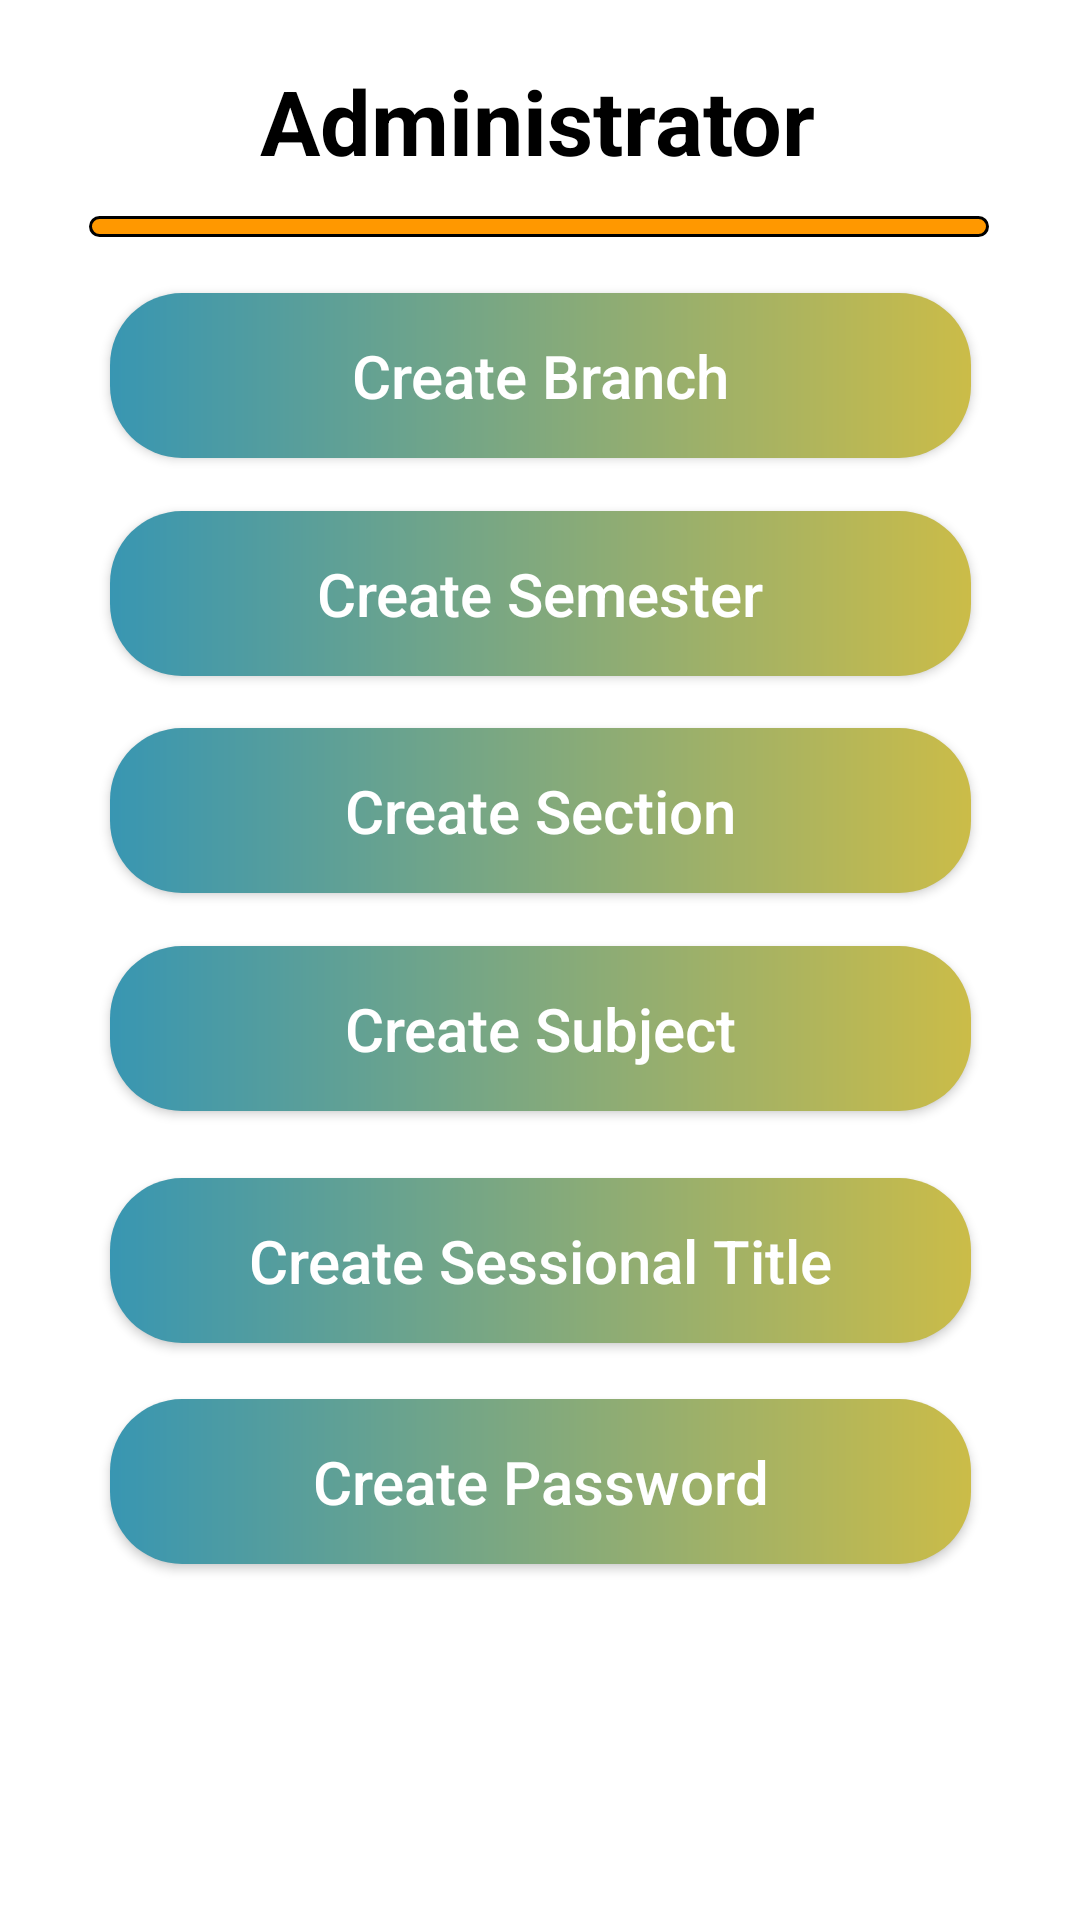

Android layout source for this screen:
<!-- AndroidManifest.xml: application theme Theme.HodAndDeans -->
<!-- res/layout/activity_craete_branch_section.xml -->
<?xml version="1.0" encoding="utf-8"?>
<androidx.constraintlayout.widget.ConstraintLayout xmlns:android="http://schemas.android.com/apk/res/android"
    xmlns:app="http://schemas.android.com/apk/res-auto"
    xmlns:tools="http://schemas.android.com/tools"
    android:layout_width="match_parent"
    android:layout_height="match_parent"
    tools:context=".Activity.Administrator.CraeteBranchSectionActivity">

    <TextView
        android:id="@+id/textView2"
        android:layout_width="wrap_content"
        android:layout_height="wrap_content"
        android:layout_marginTop="20dp"
        android:text="Administrator"
        android:textColor="#000000"
        android:textSize="30sp"
        android:textStyle="bold"
        app:layout_constraintEnd_toEndOf="parent"
        app:layout_constraintHorizontal_bias="0.497"
        app:layout_constraintStart_toStartOf="parent"
        app:layout_constraintTop_toTopOf="parent" />

    <View
        android:id="@+id/view2"
        android:layout_width="300dp"
        android:layout_height="7dp"
        android:layout_marginTop="72dp"
        android:background="@drawable/round_button"
        app:layout_constraintEnd_toEndOf="parent"
        app:layout_constraintHorizontal_bias="0.495"
        app:layout_constraintStart_toStartOf="parent"
        app:layout_constraintTop_toTopOf="parent" />

    <androidx.appcompat.widget.AppCompatButton
        android:id="@+id/btnCreateBranch"
        android:layout_width="287dp"
        android:layout_height="55dp"
        android:background="@drawable/buttonbg"
        android:padding="10dp"
        android:text="Create Branch"
        android:textColor="#FFFFFF"
        android:textSize="20sp"
        app:layout_constraintBottom_toBottomOf="parent"
        app:layout_constraintEnd_toEndOf="parent"
        app:layout_constraintStart_toStartOf="parent"
        app:layout_constraintTop_toTopOf="parent"
        app:layout_constraintVertical_bias="0.167"
        android:textAllCaps="false"/>

    <androidx.appcompat.widget.AppCompatButton
        android:id="@+id/btnCreateSemester"
        android:layout_width="287dp"
        android:layout_height="55dp"
        android:background="@drawable/buttonbg"
        android:padding="10dp"
        android:text="Create Semester"
        android:textColor="#FFFFFF"
        android:textSize="20sp"
        app:layout_constraintBottom_toBottomOf="parent"
        app:layout_constraintEnd_toEndOf="parent"
        app:layout_constraintStart_toStartOf="parent"
        app:layout_constraintTop_toTopOf="parent"
        app:layout_constraintVertical_bias="0.291"
        android:textAllCaps="false"/>

    <androidx.appcompat.widget.AppCompatButton
        android:id="@+id/btnCreateSection"
        android:layout_width="287dp"
        android:layout_height="55dp"
        android:background="@drawable/buttonbg"
        android:padding="10dp"
        android:text="Create Section"
        android:textColor="#FFFFFF"
        android:textSize="20sp"
        app:layout_constraintBottom_toBottomOf="parent"
        app:layout_constraintEnd_toEndOf="parent"
        app:layout_constraintStart_toStartOf="parent"
        app:layout_constraintTop_toTopOf="parent"
        app:layout_constraintVertical_bias="0.415"
        android:textAllCaps="false"/>

    <androidx.appcompat.widget.AppCompatButton
        android:id="@+id/btnCreateSubject"
        android:layout_width="287dp"
        android:layout_height="55dp"
        android:background="@drawable/buttonbg"
        android:padding="10dp"
        android:text="Create Subject"
        android:textColor="#FFFFFF"
        android:textSize="20sp"
        app:layout_constraintBottom_toBottomOf="parent"
        app:layout_constraintEnd_toEndOf="parent"
        app:layout_constraintStart_toStartOf="parent"
        app:layout_constraintTop_toTopOf="parent"
        app:layout_constraintVertical_bias="0.539"
        android:textAllCaps="false"/>

    <androidx.appcompat.widget.AppCompatButton
        android:id="@+id/btnCredentials"
        android:layout_width="287dp"
        android:layout_height="55dp"
        android:background="@drawable/buttonbg"
        android:padding="10dp"
        android:text="Create Password"
        android:textColor="#FFFFFF"
        android:textSize="20sp"
        app:layout_constraintBottom_toBottomOf="parent"
        app:layout_constraintEnd_toEndOf="parent"
        app:layout_constraintStart_toStartOf="parent"
        app:layout_constraintTop_toTopOf="parent"
        app:layout_constraintVertical_bias="0.797"
        android:textAllCaps="false"/>

    <androidx.appcompat.widget.AppCompatButton
        android:id="@+id/btnCreateSessional"
        android:layout_width="287dp"
        android:layout_height="55dp"
        android:background="@drawable/buttonbg"
        android:padding="10dp"
        android:text="Create Sessional Title"
        android:textColor="#FFFFFF"
        android:textSize="20sp"
        app:layout_constraintBottom_toBottomOf="parent"
        app:layout_constraintEnd_toEndOf="parent"
        app:layout_constraintStart_toStartOf="parent"
        app:layout_constraintTop_toTopOf="parent"
        app:layout_constraintVertical_bias="0.671"
        android:textAllCaps="false"/>

</androidx.constraintlayout.widget.ConstraintLayout>
<!-- resources referenced by this layout -->
<resources>
  <!-- drawable buttonbg (drawable) -->
  <?xml version="1.0" encoding="utf-8"?>
  <shape xmlns:android="http://schemas.android.com/apk/res/android">
      <corners android:radius="24dp"/>
      <gradient android:startColor="#3896B2"
          android:endColor="#CBBC48"/>
  </shape>
  <!-- drawable round_button (drawable) -->
  <?xml version="1.0" encoding="utf-8"?>
  <shape xmlns:android="http://schemas.android.com/apk/res/android">
      <solid android:color="@color/btnBgColor"/>
      <corners android:radius="10dp"/>
      <stroke android:width="1dp"/>
  </shape>
  <style name="Theme.HodAndDeans" parent="Theme.MaterialComponents.DayNight.NoActionBar">
          
          <item name="colorPrimary">#4267B2</item>
          <item name="colorPrimaryVariant">#4267B2</item>
          <item name="colorOnPrimary">@color/white</item>
          
          <item name="colorSecondary">@color/teal_200</item>
          <item name="colorSecondaryVariant">@color/teal_700</item>
          <item name="colorOnSecondary">@color/black</item>
          
          <item name="android:statusBarColor" tools:targetApi="l">?attr/colorPrimaryVariant</item>
          
      </style>
  <color name="btnBgColor">#FF9800</color>
  <color name="white">#FFFFFFFF</color>
  <color name="teal_200">#FF03DAC5</color>
  <color name="teal_700">#FF018786</color>
  <color name="black">#FF000000</color>
</resources>
